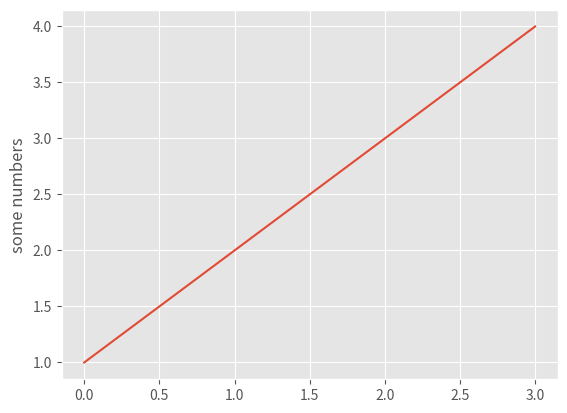

Source code (Python):
import matplotlib.pyplot as plt

plt.style.use('ggplot')

plt.plot([1, 2, 3, 4])
plt.ylabel('some numbers')
plt.show()

